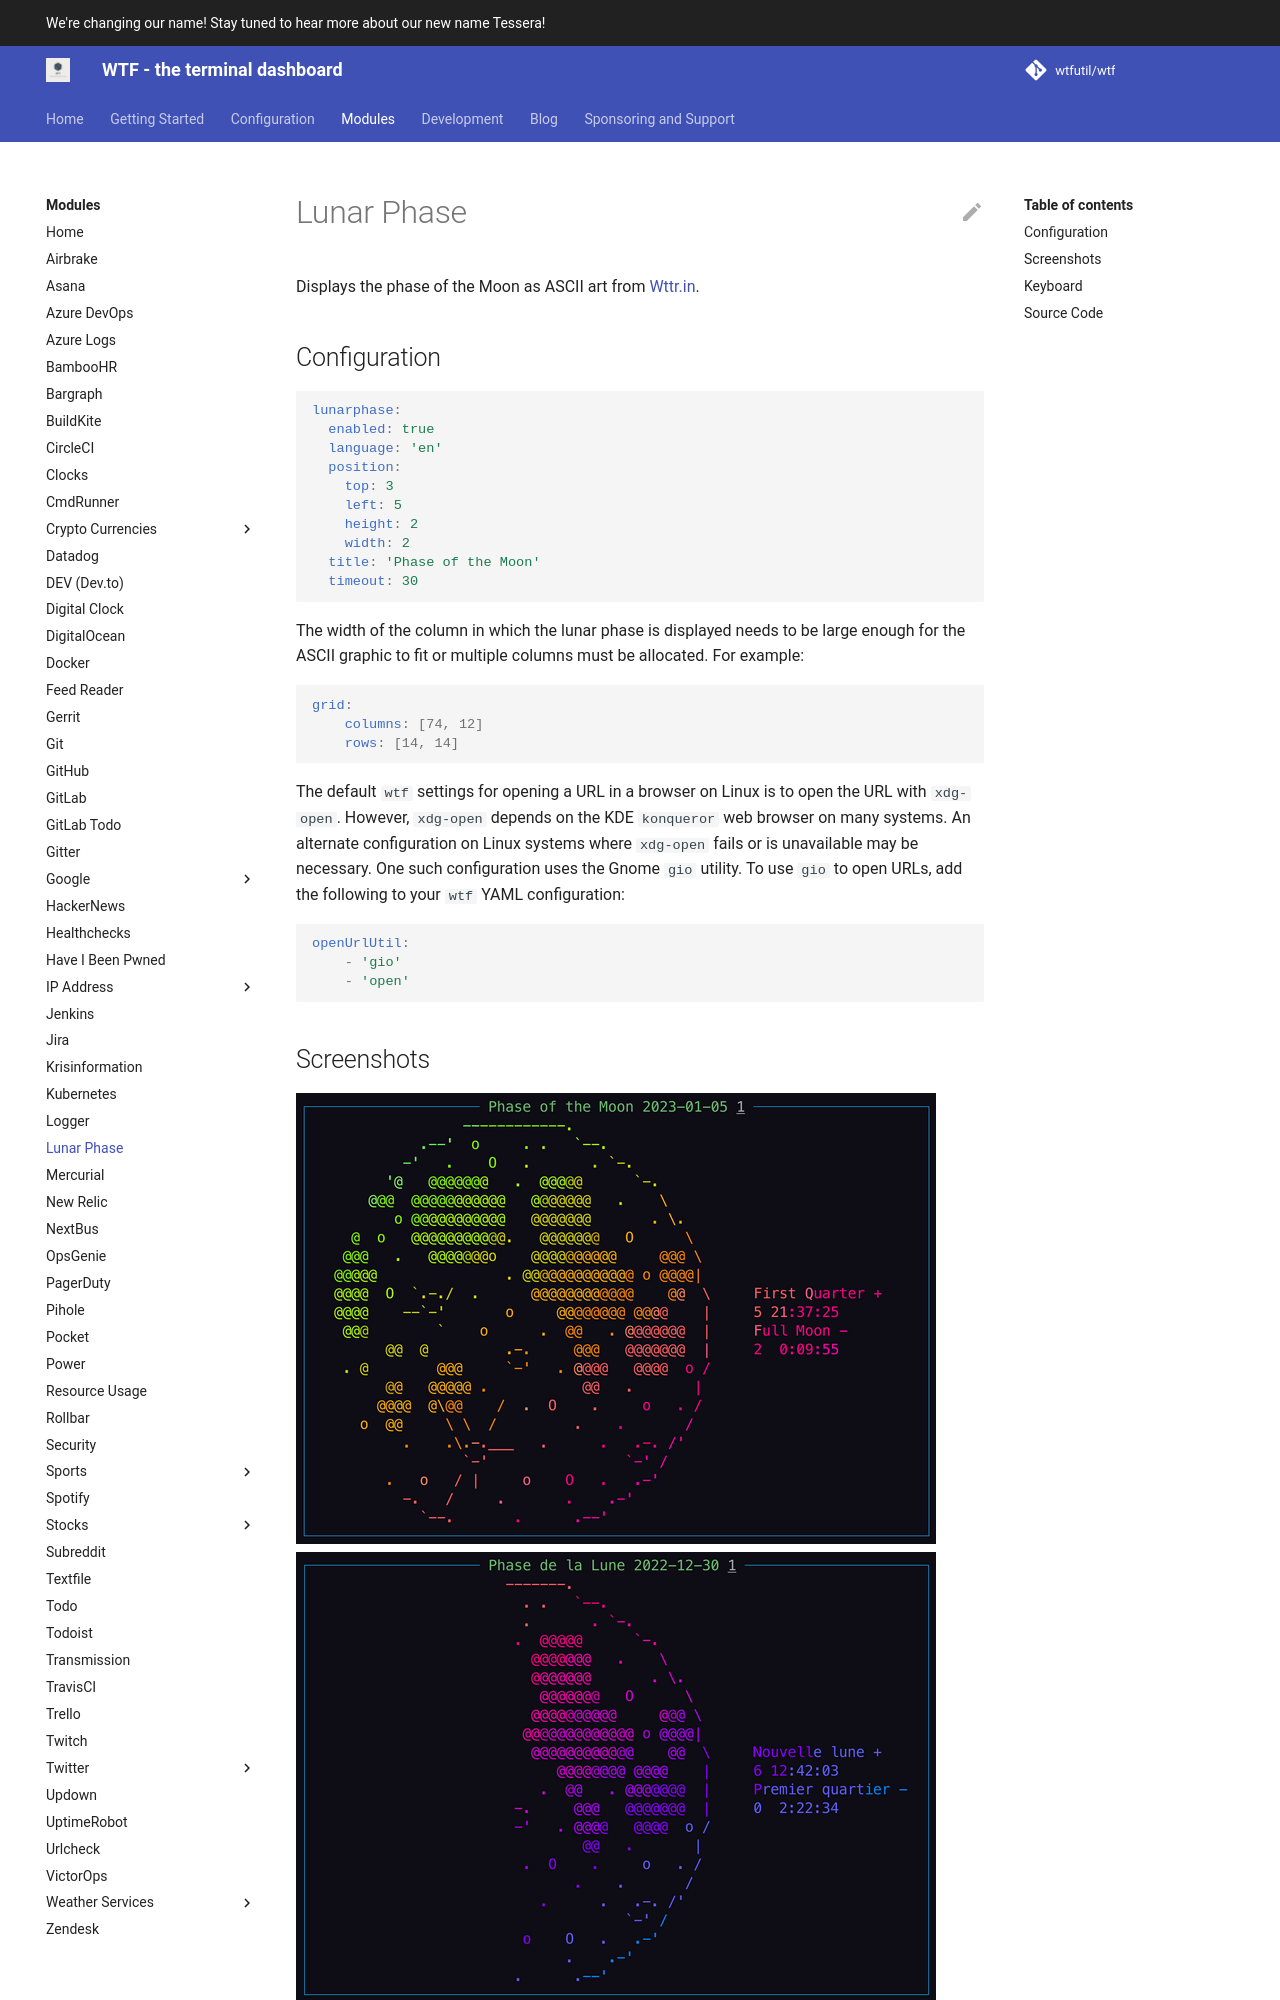

repository: wtfutil/wtfdocs · page: modules/lunarphase/index.html · generator: mkdocs

# Lunar Phase

Displays the phase of the Moon as ASCII art from [Wttr.in](http://wttr.in).

## Configuration

```yaml
lunarphase:
  enabled: true
  language: 'en'
  position:
    top: 3
    left: 5
    height: 2
    width: 2
  title: 'Phase of the Moon'
  timeout: 30
```

The width of the column in which the lunar phase is displayed needs to be
large enough for the ASCII graphic to fit or multiple columns must be allocated.
For example:

```yaml
grid:
    columns: [74, 12]
    rows: [14, 14]
```

The default `wtf` settings for opening a URL in a browser on Linux is
to open the URL with `xdg-open`. However, `xdg-open` depends on the KDE
`konqueror` web browser on many systems. An alternate configuration on Linux
systems where `xdg-open` fails or is unavailable may be necessary. One such
configuration uses the Gnome `gio` utility. To use `gio` to open URLs, add
the following to your `wtf` YAML configuration:

```yaml
openUrlUtil:
    - 'gio'
    - 'open'
```

## Screenshots

<p float="left">
  <img class="screenshot" src="/assets/modules/lunarphase.png" width="640" height="448" alt="lunarphase screenshot" />
  <img class="screenshot" src="/assets/modules/lunarphase-fr.png" width="640" height="448" alt="lunarphase french screenshot" />
</p>
